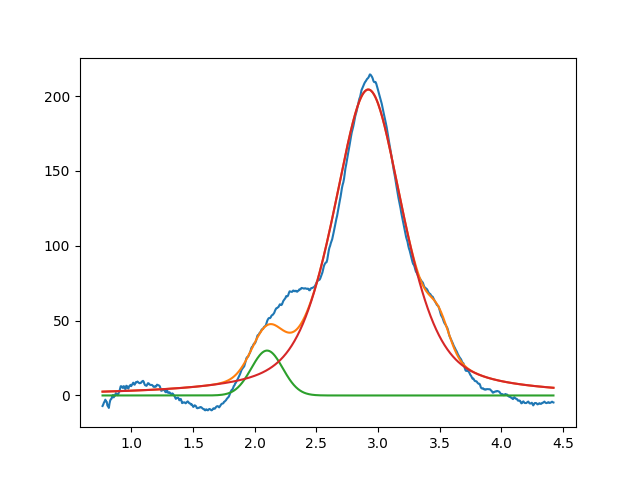

The file beside this chart, header and first rows:
2.099999999999999645e+00, 2.999999999999999645e+01, 2.999999999999999334e-01, 9.999999999999998890e-01
2.920666545550694604e+00, 2.043796126868640215e+02, 6.704178313421580437e-01, 4.710570752787530679e-01
3.494241895635608941e+00, 1.848602066547039513e+01, 1.972993531128991174e-01, 9.999999999999998890e-01
